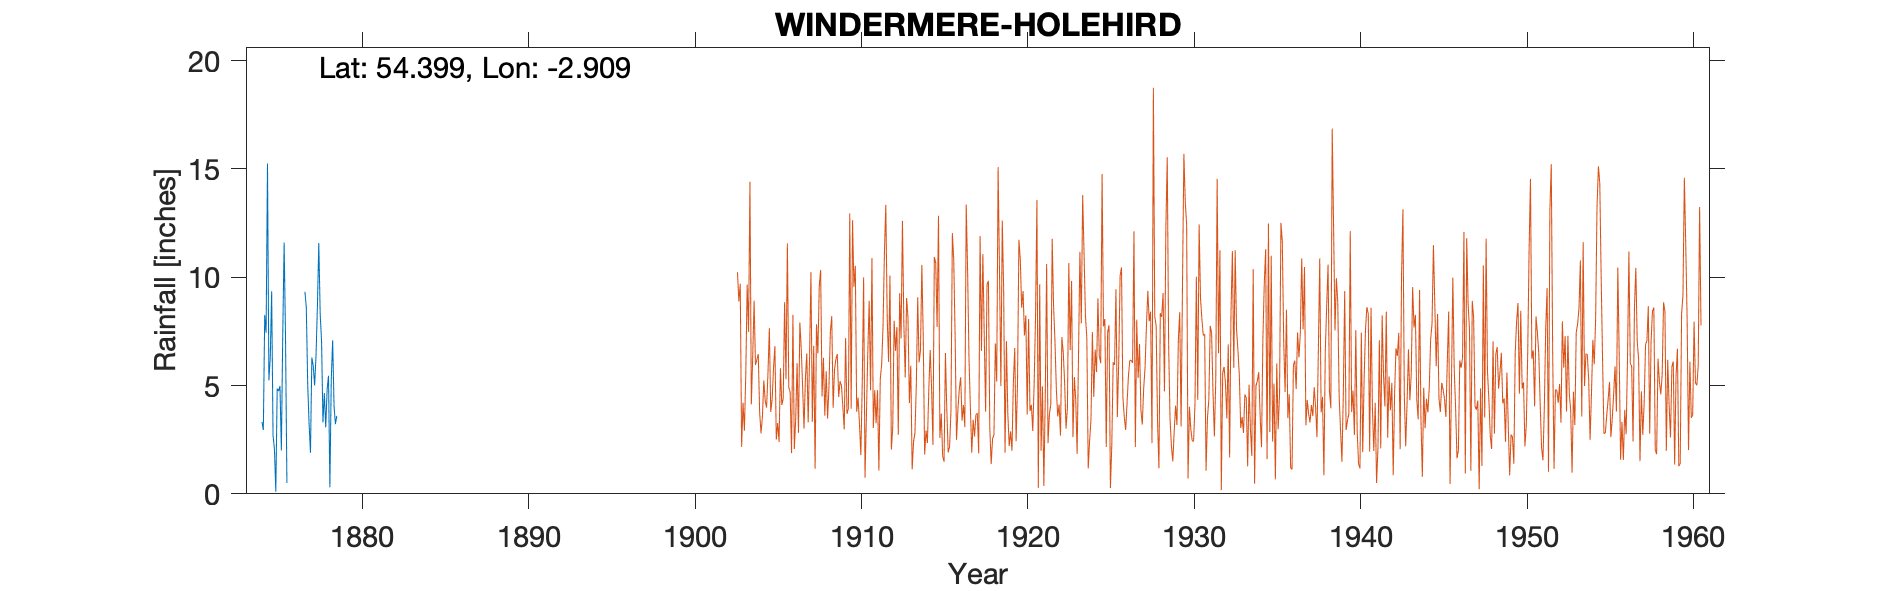

The table this chart was drawn from, first rows:
WINDERMERE HOLEHIRD, , , , , , , , , , 
Grid ref, NY411008, Long, -2.909, Lat, 54.4, Elevation, 420, ft, , 
Station no, 3696, , , , , , , , , 
, 1870, 1871, 1872, 1873, 1874, 1875, 1876, 1877, 1878, 1879
January, , , , , , 9.35, , 9.33, 7.05, 
February, , , , , , 2.7, , 8.6, 3.3, 
March, , , , , , 2.08, , 5.05, 4.65, 
April, , , , , , 0.1, , 3.25, 3.07, 
May, , , , , , 4.85, , 1.9, 4.8, 
June, , , , , 3.32, 4.75, , 6.3, 5.45, 
July, , , , , 2.95, 4.98, , 5.9, 0.3, 
August, , , , , 8.26, 2, , 5, 5.27, 
September, , , , , 7.44, 7.33, , 6.36, 7.09, 
October, , , , , 15.25, 11.6, , 8.64, 4.06, 
November, , , , , 5.24, 7.22, , 11.58, 3.22, 
December, , , , , 6.3, 0.5, , 8.33, 3.6, 
Total, , , , , , 57.46, , 80.24, 51.86, 
